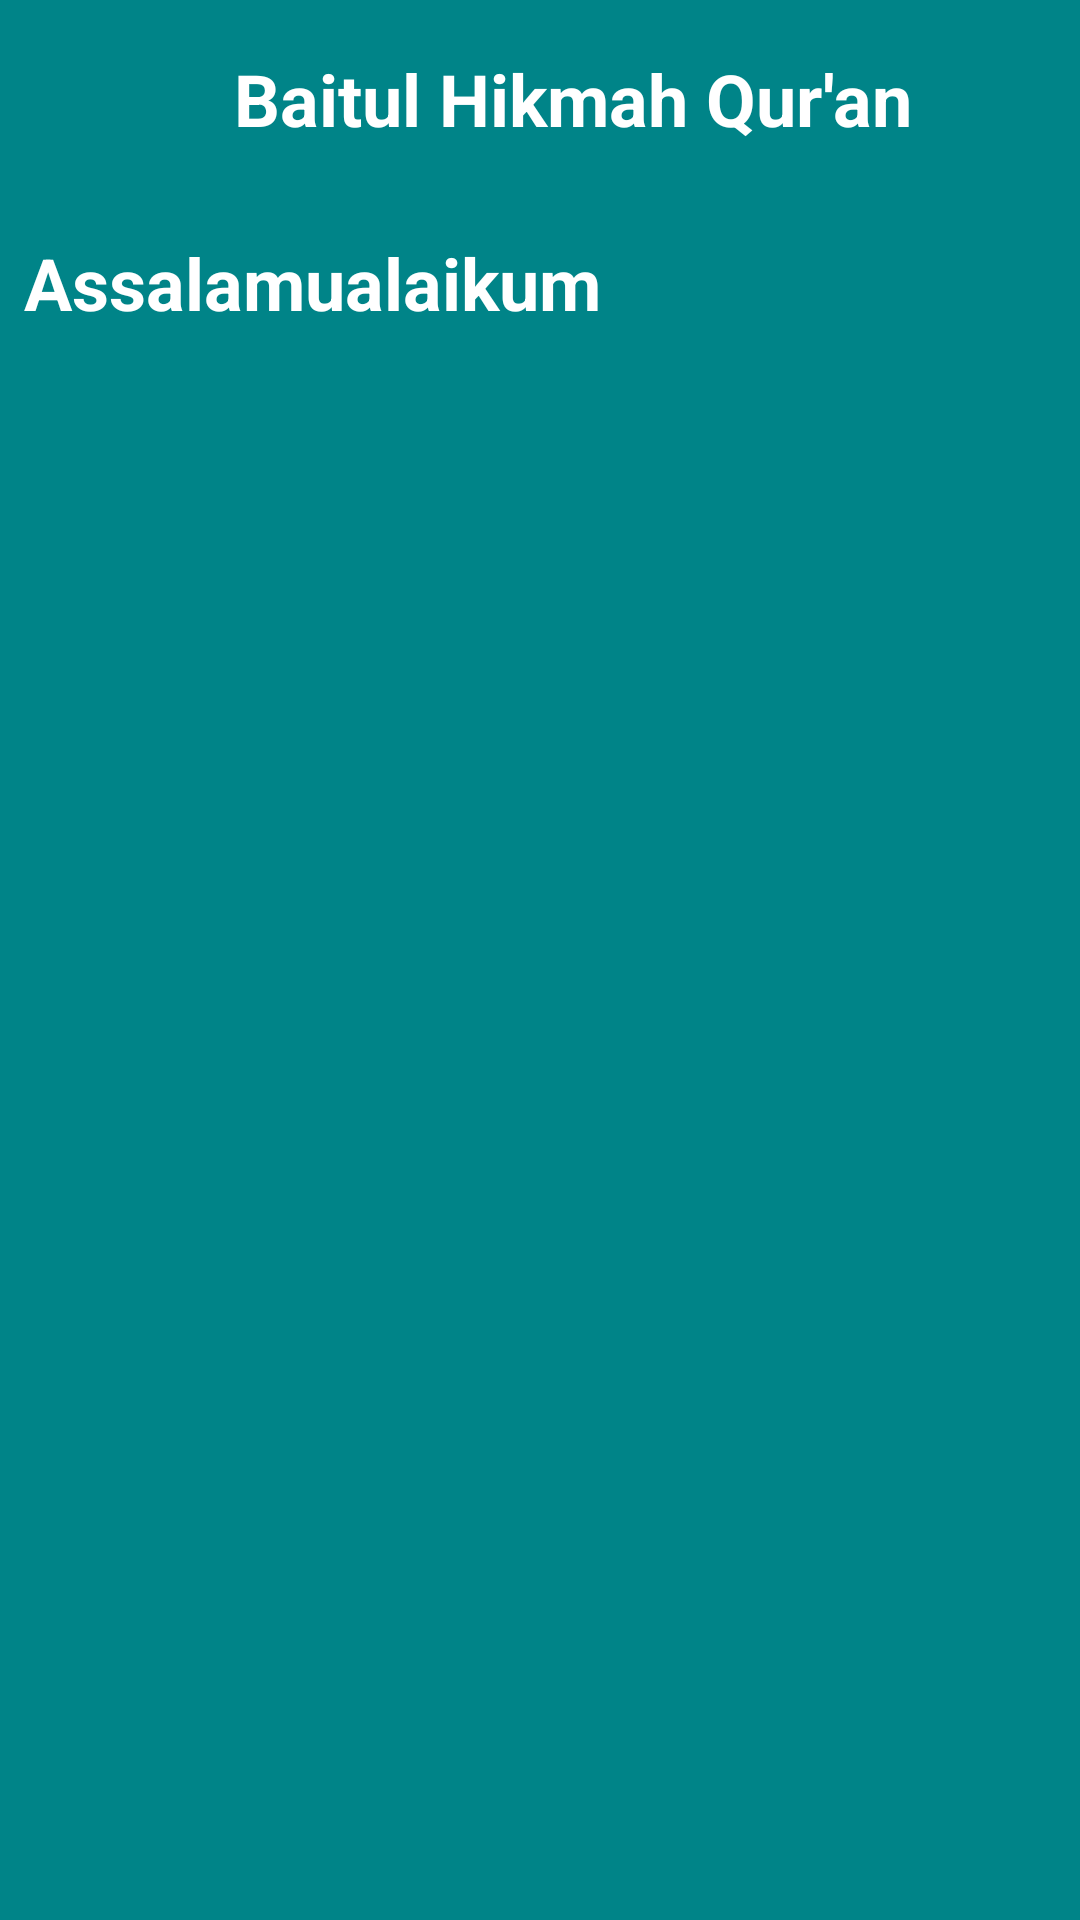

Produce the Android XML layout that renders to this screen, including the resource entries it uses.
<!-- AndroidManifest.xml: application theme AppTheme -->
<!-- res/layout/toolbar_main.xml -->
<?xml version="1.0" encoding="utf-8"?>
<FrameLayout xmlns:android="http://schemas.android.com/apk/res/android"
    xmlns:app="http://schemas.android.com/apk/res-auto"
    android:layout_width="match_parent"
    android:layout_height="wrap_content"
    android:background="@color/colorPrimary"
    app:popupTheme="@style/ThemeOverlay.AppCompat.Dark.ActionBar">

    <RelativeLayout
        android:layout_width="match_parent"
        android:layout_height="wrap_content"
        android:layout_margin="8dp"
        android:orientation="horizontal">

        <RelativeLayout
            android:id="@+id/imgProfile"
            android:layout_width="match_parent"
            android:layout_height="wrap_content">


            <ImageView
                android:id="@+id/imgQuran"
                android:layout_width="50dp"
                android:layout_height="50dp"
                android:layout_centerVertical="true"
                android:src="@drawable/hikmah" />

            <TextView
                android:layout_width="wrap_content"
                android:layout_height="wrap_content"
                android:layout_centerVertical="true"
                android:layout_marginStart="20dp"
                android:layout_toEndOf="@id/imgQuran"
                android:text="Baitul Hikmah Qur'an"
                android:textColor="@color/white"
                android:textSize="24sp"
                android:textStyle="bold" />



        </RelativeLayout>

        <LinearLayout
            android:layout_width="match_parent"
            android:layout_height="wrap_content"
            android:layout_below="@+id/imgProfile"
            android:layout_marginTop="15dp"
            android:orientation="vertical">

            <TextView
                android:layout_width="wrap_content"
                android:layout_height="wrap_content"
                android:layout_marginTop="5dp"
                android:text="Assalamualaikum"
                android:textColor="@android:color/white"
                android:textSize="24sp"
                android:textStyle="bold" />

        </LinearLayout>

    </RelativeLayout>

</FrameLayout>
<!-- resources referenced by this layout -->
<resources>
  <color name="colorPrimary">#008488</color>
  <style name="AppTheme" parent="Theme.AppCompat.Light.NoActionBar">
          
          <item name="colorPrimary">@color/colorPrimary</item>
          <item name="colorPrimaryDark">@color/colorPrimaryDark</item>
          <item name="colorAccent">@color/colorAccent</item>
      </style>
  <color name="colorPrimaryDark">#ff3f2467</color>
  <color name="colorAccent">#fff9af96</color>
  <!-- not gathered from this repository: default colours our renderer supplied (Android Studio template values) -->
  <color name="white">#FFFFFFFF</color>
</resources>
